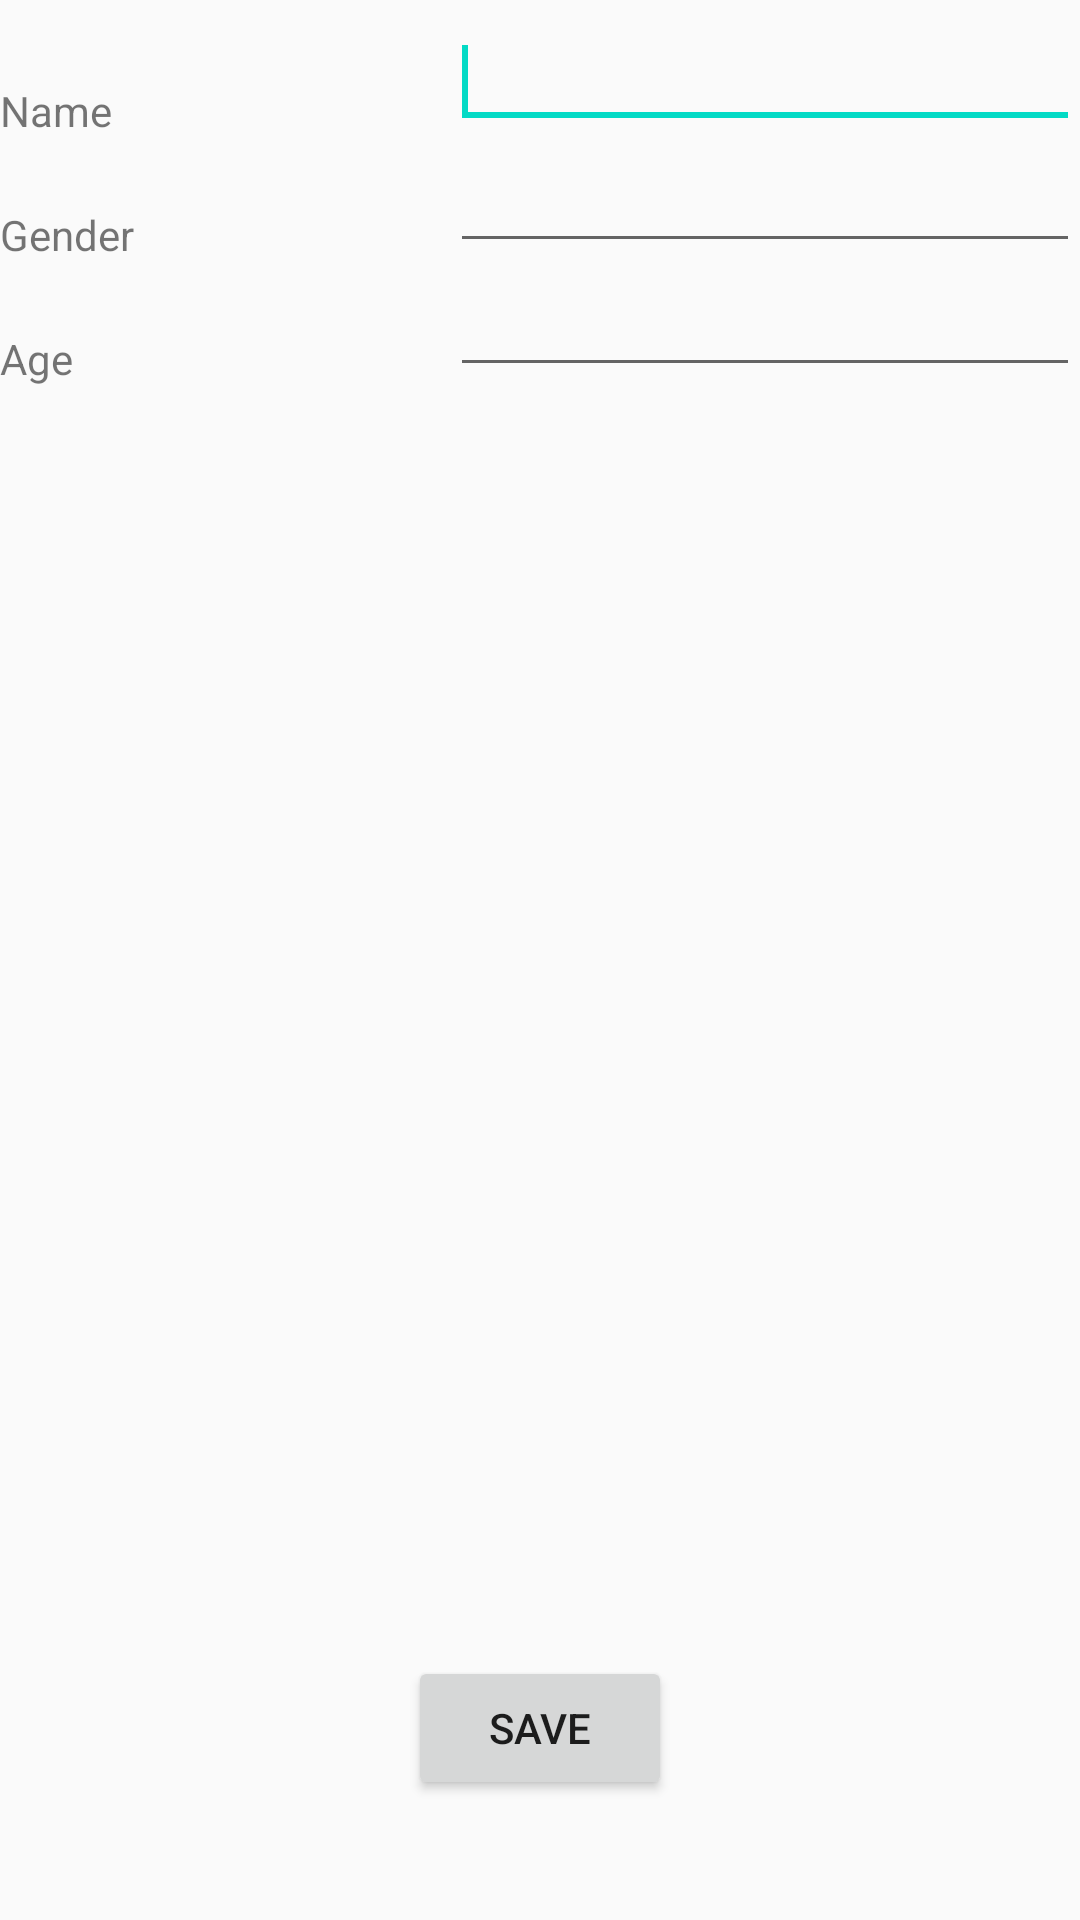

Here is an Android app screen rendered from its layout file. Give the layout XML and the strings, colors and styles it references.
<!-- AndroidManifest.xml: application theme AppTheme -->
<!-- res/layout/activity_create_or_edit.xml -->
<?xml version="1.0" encoding="utf-8"?>
<androidx.constraintlayout.widget.ConstraintLayout xmlns:android="http://schemas.android.com/apk/res/android"
    xmlns:app="http://schemas.android.com/apk/res-auto"
    xmlns:tools="http://schemas.android.com/tools"
    android:layout_width="match_parent"
    android:layout_height="match_parent"
    tools:context=".CreateOrEditActivity">

    <ScrollView
        android:layout_width="match_parent"
        android:layout_height="match_parent"
        app:layout_constraintEnd_toEndOf="parent"
        app:layout_constraintStart_toStartOf="parent"
        app:layout_constraintTop_toTopOf="parent">

        <RelativeLayout
            android:layout_width="match_parent"
            android:layout_height="600dp">

            <EditText
                android:id="@+id/editTextName"
                android:layout_width="wrap_content"
                android:layout_height="wrap_content"
                android:layout_alignParentRight="true"
                android:layout_marginTop="5dp"
                android:ems="10"
                android:inputType="text">

                <requestFocus />
            </EditText>

            <EditText
                android:id="@+id/editTextGender"
                android:layout_width="wrap_content"
                android:layout_height="wrap_content"
                android:layout_below="@+id/editTextName"
                android:layout_alignLeft="@+id/editTextName"
                android:ems="10"
                android:inputType="text" />

            <EditText
                android:id="@+id/editTextAge"
                android:layout_width="wrap_content"
                android:layout_height="wrap_content"
                android:layout_below="@+id/editTextGender"
                android:layout_alignLeft="@+id/editTextName"
                android:ems="10"
                android:inputType="numberDecimal" />

            <TextView
                android:id="@+id/textViewName"
                android:layout_width="wrap_content"
                android:layout_height="wrap_content"
                android:layout_alignBottom="@+id/editTextName"
                android:layout_alignParentLeft="true"
                android:layout_toRightOf="@+id/editTextName"
                android:text="Name" />

            <TextView
                android:id="@+id/textViewGender"
                android:layout_width="wrap_content"
                android:layout_height="wrap_content"
                android:layout_alignBottom="@+id/editTextGender"
                android:layout_alignParentLeft="true"
                android:layout_toRightOf="@+id/editTextGender"
                android:text="Gender" />

            <TextView
                android:id="@+id/textViewAge"
                android:layout_width="wrap_content"
                android:layout_height="wrap_content"
                android:layout_alignBottom="@+id/editTextAge"
                android:layout_alignParentLeft="true"
                android:layout_toRightOf="@+id/editTextAge"
                android:text="Age" />

            <Button
                android:id="@+id/saveButton"
                android:layout_width="wrap_content"
                android:layout_height="wrap_content"
                android:layout_alignParentBottom="true"
                android:layout_centerHorizontal="true"
                android:layout_margin="10dp"
                android:onClick="run"
                android:text="Save" />

            <LinearLayout
                android:id="@+id/buttonLayout"
                android:layout_width="match_parent"
                android:layout_height="wrap_content"
                android:layout_alignParentBottom="true"
                android:layout_marginBottom="28dp"
                android:visibility="gone">

                <Button
                    android:id="@+id/deleteButton"
                    android:layout_width="0dp"
                    android:layout_height="wrap_content"
                    android:layout_margin="10dp"
                    android:layout_weight="1"
                    android:text="Delete" />

                <Button
                    android:id="@+id/editButton"
                    android:layout_width="0dp"
                    android:layout_height="wrap_content"
                    android:layout_margin="10dp"
                    android:layout_weight="1"
                    android:text="Edit"/>
            </LinearLayout>
        </RelativeLayout>
    </ScrollView>
</androidx.constraintlayout.widget.ConstraintLayout>
<!-- resources referenced by this layout -->
<resources>
  <style name="AppTheme" parent="Theme.AppCompat.Light.DarkActionBar">
          
          <item name="colorPrimary">@color/colorPrimary</item>
          <item name="colorPrimaryDark">@color/colorPrimaryDark</item>
          <item name="colorAccent">@color/colorAccent</item>
      </style>
  <!-- not gathered from this repository: default colours our renderer supplied (Android Studio template values) -->
  <color name="colorPrimary">#FF6200EE</color>
  <color name="colorPrimaryDark">#FF3700B3</color>
  <color name="colorAccent">#FF03DAC5</color>
</resources>
